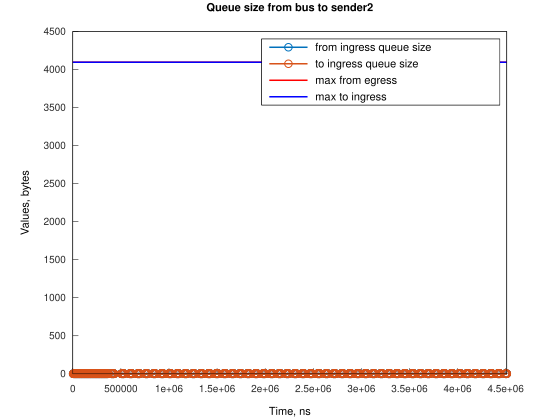

The data file committed next to this chart (first rows):
Time, from_ingress_queue_size, to_ingress_queue_size
3826, 1, nan
3834, 0, nan
3835, 0, 0
7660, 1, 0
7667, 0, 0
7668, 0, 0
9571, 1, 0
9579, 0, 0
9580, 0, 0
11493, 1, 0
11501, 0, 0
11502, 0, 0
13403, 1, 0
13410, 0, 0
13411, 0, 0
15310, 1, 0
15318, 0, 0
15318, 0, 0
17217, 1, 0
17225, 0, 0
17226, 0, 0
19125, 1, 0
19132, 0, 0
19133, 0, 0
21032, 1, 0
21040, 0, 0
21040, 0, 0
22939, 1, 0
22947, 0, 0
22948, 0, 0
24847, 1, 0
24854, 0, 0
24855, 0, 0
26754, 1, 0
26762, 0, 0
26763, 0, 0
28662, 1, 0
28669, 0, 0
28670, 0, 0
30569, 1, 0
30576, 0, 0
30577, 0, 0
32476, 1, 0
32484, 0, 0
32485, 0, 0
34384, 1, 0
34391, 0, 0
34392, 0, 0
36291, 1, 0
36298, 0, 0
36299, 0, 0
38198, 1, 0
38206, 0, 0
38207, 0, 0
40106, 1, 0
40113, 0, 0
40114, 0, 0
42013, 1, 0
42020, 0, 0
42021, 0, 0
... 2,940 more rows
